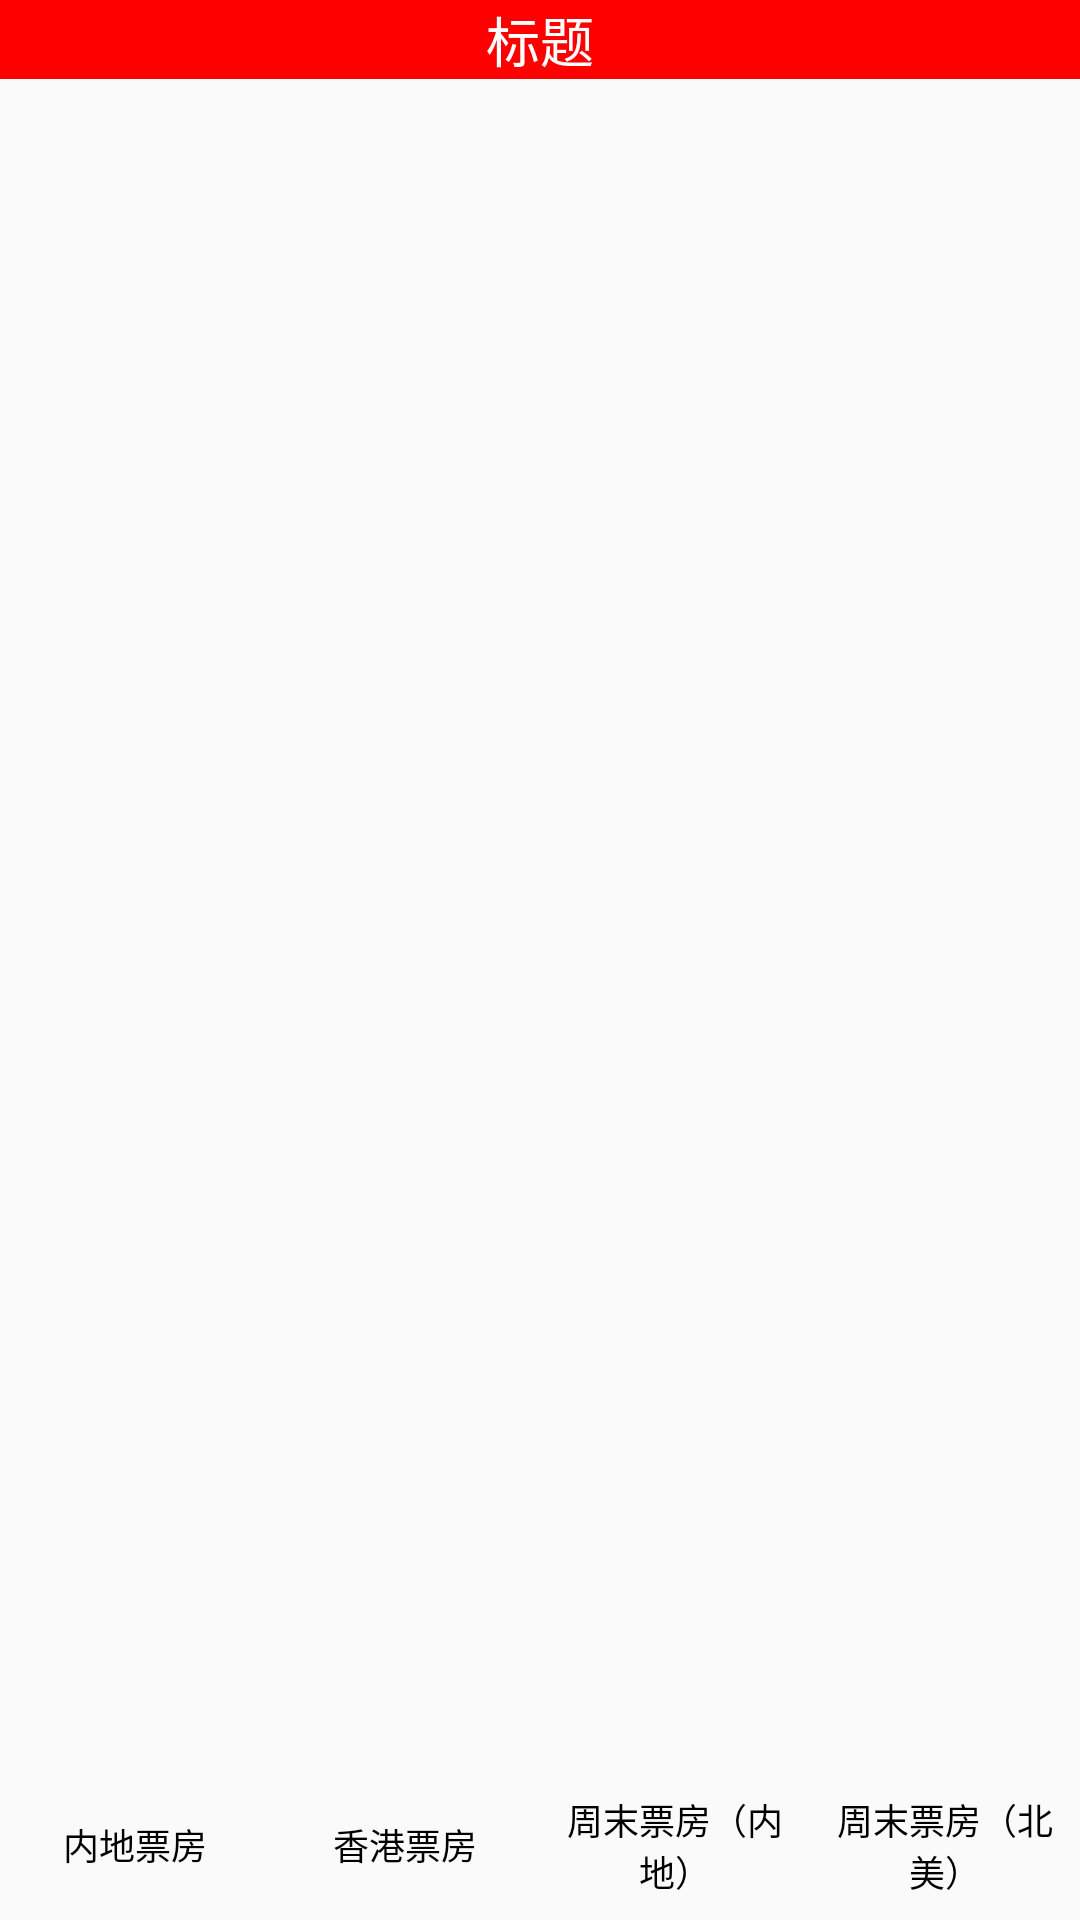

The Android layout XML behind this screen, and the referenced resources:
<!-- AndroidManifest.xml: application theme AppTheme -->
<!-- res/layout/activity_main.xml -->
<?xml version="1.0" encoding="utf-8"?>
<android.support.constraint.ConstraintLayout xmlns:android="http://schemas.android.com/apk/res/android"
    xmlns:app="http://schemas.android.com/apk/res-auto"
    xmlns:tools="http://schemas.android.com/tools"
    android:layout_width="match_parent"
    android:layout_height="match_parent"
    tools:context=".MainActivity">

    <TextView
        android:id="@+id/tv_main_title"
        android:layout_width="match_parent"
        android:layout_height="wrap_content"
        app:layout_constraintEnd_toEndOf="parent"
        app:layout_constraintStart_toStartOf="parent"
        app:layout_constraintTop_toTopOf="parent"
        android:background="#ff0000"
        android:text="标题"
        android:textColor="@android:color/white"
        android:textSize="18sp"
        android:gravity="center"/>
    <android.support.v4.view.ViewPager
        android:id="@+id/viewPager"
        android:layout_width="0dp"
        android:layout_height="0dp"
        app:layout_constraintEnd_toEndOf="parent"
        app:layout_constraintStart_toStartOf="parent"
        app:layout_constraintTop_toBottomOf="@id/tv_main_title"
        app:layout_constraintBottom_toBottomOf="parent"
        android:layout_marginBottom="50dp"
        ></android.support.v4.view.ViewPager>
    <RadioGroup
        android:id="@+id/radioGroup"
        android:layout_width="match_parent"
        android:layout_height="50dp"
        android:orientation="horizontal"
        app:layout_constraintEnd_toEndOf="parent"
        app:layout_constraintStart_toStartOf="parent"
        app:layout_constraintBottom_toBottomOf="parent"
        >
        <RadioButton
            android:id="@+id/rb_home"
            android:text="内地票房"
            style="@style/style_RadioButton"
            android:checked="true"/>

        <RadioButton
            android:id="@+id/rb_count"
            android:text="香港票房"
            style="@style/style_RadioButton"/>

        <RadioButton
            android:id="@+id/rb_video"
            android:text="周末票房（内地）"
            style="@style/style_RadioButton"/>
        <RadioButton
            android:id="@+id/rb_me"
            android:text="周末票房（北美）"
            style="@style/style_RadioButton"/>
    </RadioGroup>



</android.support.constraint.ConstraintLayout>
<!-- resources referenced by this layout -->
<resources>
  <style name="style_RadioButton">
      <item name="android:layout_width">match_parent</item>
      <item name="android:layout_height">wrap_content</item>
      <item name="android:button">@null</item>
      <item name="android:background">@null</item>
      <item name="android:layout_weight">1</item>
      <item name="android:gravity">center</item>
      <item name="android:layout_gravity">center</item>
      <item name="android:textSize">12sp</item>
      </style>
  <style name="AppTheme" parent="Theme.AppCompat.Light.DarkActionBar">
          
          <item name="colorPrimary">@color/colorPrimary</item>
          <item name="colorPrimaryDark">@color/colorPrimaryDark</item>
          <item name="colorAccent">@color/colorAccent</item>
      </style>
  <color name="colorPrimary">#008577</color>
  <color name="colorPrimaryDark">#00574B</color>
  <color name="colorAccent">#D81B60</color>
</resources>
